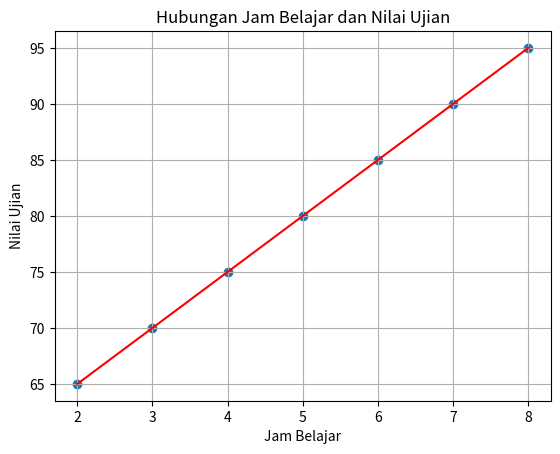

Python code for this plot:
import matplotlib.pyplot as plt
import numpy as np

hours_studied = [2, 3, 4, 5, 6, 7, 8]
exam_scores = [65, 70, 75, 80, 85, 90, 95]

hours_np = np.array(hours_studied)
scores_np = np.array(exam_scores)

slope = (exam_scores[-1]-exam_scores[0])/(hours_studied[-1]-hours_studied[0])
intercept = exam_scores[-1]-(slope*hours_studied[-1])

slope_np, intercept_np = np.polyfit(hours_studied, exam_scores, 1)

plt.scatter(hours_studied, exam_scores, label='Data')
yi, yf = exam_scores[0],exam_scores[-1]
xi, xf = hours_studied[0],hours_studied[-1]
plt.plot([xi, xf], [yi, yf], color="red", label="Linear Line")
plt.xlabel('Jam Belajar')
plt.ylabel('Nilai Ujian')
plt.title('Hubungan Jam Belajar dan Nilai Ujian')

plt.grid(True)
plt.show()